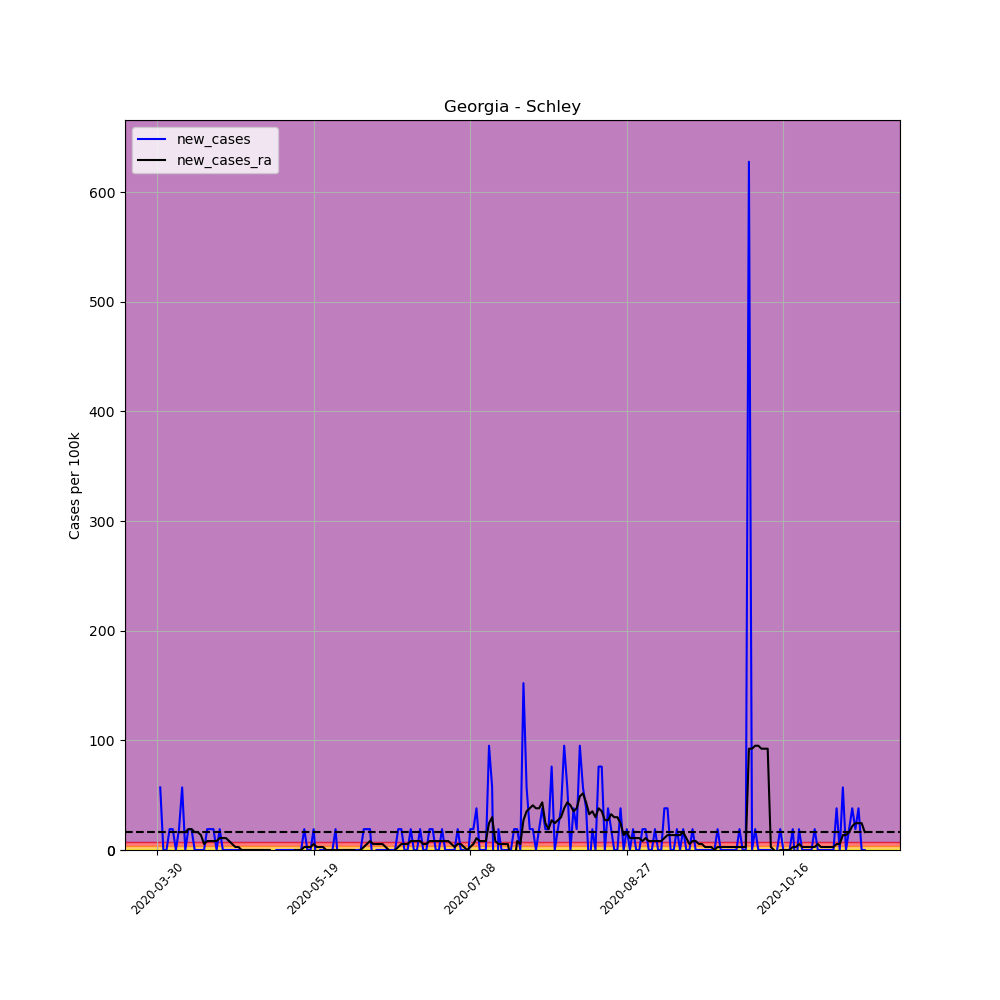

The table this chart was drawn from, first rows:
, date, county, state, fips, cases, deaths, COUNTY, STNAME, CTYNAME, POPESTIMATE2019, per_100k, per_100k_ra, new_cases, new_cases_ra
465613, 2020-03-30, Schley, Georgia, 13249, 1, 0, 249, Georgia, Schley, 5257, 19.02, , , 
465614, 2020-03-31, Schley, Georgia, 13249, 4, 0, 249, Georgia, Schley, 5257, 76.09, , 57.07, 
465615, 2020-04-01, Schley, Georgia, 13249, 4, 0, 249, Georgia, Schley, 5257, 76.09, , 0.0, 
465616, 2020-04-02, Schley, Georgia, 13249, 4, 0, 249, Georgia, Schley, 5257, 76.09, , 0.0, 
465617, 2020-04-03, Schley, Georgia, 13249, 5, 0, 249, Georgia, Schley, 5257, 95.11, , 19.02, 
465618, 2020-04-04, Schley, Georgia, 13249, 6, 0, 249, Georgia, Schley, 5257, 114.1, , 19.02, 
465619, 2020-04-05, Schley, Georgia, 13249, 6, 0, 249, Georgia, Schley, 5257, 114.1, 81.52, 0.0, 
465620, 2020-04-06, Schley, Georgia, 13249, 7, 1, 249, Georgia, Schley, 5257, 133.2, 97.83, 19.02, 16.3
465621, 2020-04-07, Schley, Georgia, 13249, 10, 1, 249, Georgia, Schley, 5257, 190.2, 114.1, 57.07, 16.3
465622, 2020-04-08, Schley, Georgia, 13249, 10, 1, 249, Georgia, Schley, 5257, 190.2, 130.4, 0.0, 16.3
465623, 2020-04-09, Schley, Georgia, 13249, 11, 1, 249, Georgia, Schley, 5257, 209.2, 149.5, 19.02, 19.02
465624, 2020-04-10, Schley, Georgia, 13249, 12, 1, 249, Georgia, Schley, 5257, 228.3, 168.5, 19.02, 19.02
465625, 2020-04-11, Schley, Georgia, 13249, 12, 1, 249, Georgia, Schley, 5257, 228.3, 184.8, 0.0, 16.3
465626, 2020-04-12, Schley, Georgia, 13249, 12, 1, 249, Georgia, Schley, 5257, 228.3, 201.1, 0.0, 16.3
465627, 2020-04-13, Schley, Georgia, 13249, 12, 1, 249, Georgia, Schley, 5257, 228.3, 214.7, 0.0, 13.59
465628, 2020-04-14, Schley, Georgia, 13249, 12, 1, 249, Georgia, Schley, 5257, 228.3, 220.1, 0.0, 5.435
465629, 2020-04-15, Schley, Georgia, 13249, 13, 1, 249, Georgia, Schley, 5257, 247.3, 228.3, 19.02, 8.152
465630, 2020-04-16, Schley, Georgia, 13249, 14, 1, 249, Georgia, Schley, 5257, 266.3, 236.4, 19.02, 8.152
465631, 2020-04-17, Schley, Georgia, 13249, 15, 1, 249, Georgia, Schley, 5257, 285.3, 244.6, 19.02, 8.152
465632, 2020-04-18, Schley, Georgia, 13249, 15, 1, 249, Georgia, Schley, 5257, 285.3, 252.7, 0.0, 8.152
465633, 2020-04-19, Schley, Georgia, 13249, 16, 1, 249, Georgia, Schley, 5257, 304.4, 263.6, 19.02, 10.87
465634, 2020-04-20, Schley, Georgia, 13249, 16, 1, 249, Georgia, Schley, 5257, 304.4, 274.5, 0.0, 10.87
465635, 2020-04-21, Schley, Georgia, 13249, 16, 1, 249, Georgia, Schley, 5257, 304.4, 285.3, 0.0, 10.87
465636, 2020-04-22, Schley, Georgia, 13249, 16, 1, 249, Georgia, Schley, 5257, 304.4, 293.5, 0.0, 8.152
465637, 2020-04-23, Schley, Georgia, 13249, 16, 1, 249, Georgia, Schley, 5257, 304.4, 298.9, 0.0, 5.435
465638, 2020-04-24, Schley, Georgia, 13249, 16, 1, 249, Georgia, Schley, 5257, 304.4, 301.6, 0.0, 2.717
465639, 2020-04-25, Schley, Georgia, 13249, 16, 1, 249, Georgia, Schley, 5257, 304.4, 304.4, 0.0, 2.717
465640, 2020-04-26, Schley, Georgia, 13249, 16, 1, 249, Georgia, Schley, 5257, 304.4, 304.4, 0.0, 0.0
465641, 2020-04-27, Schley, Georgia, 13249, 16, 1, 249, Georgia, Schley, 5257, 304.4, 304.4, 0.0, 0.0
465642, 2020-04-28, Schley, Georgia, 13249, 16, 1, 249, Georgia, Schley, 5257, 304.4, 304.4, 0.0, 0.0
465643, 2020-04-29, Schley, Georgia, 13249, 16, 1, 249, Georgia, Schley, 5257, 304.4, 304.4, 0.0, 0.0
465644, 2020-04-30, Schley, Georgia, 13249, 16, 1, 249, Georgia, Schley, 5257, 304.4, 304.4, 0.0, 0.0
465645, 2020-05-01, Schley, Georgia, 13249, 16, 1, 249, Georgia, Schley, 5257, 304.4, 304.4, 0.0, 0.0
465646, 2020-05-02, Schley, Georgia, 13249, 16, 1, 249, Georgia, Schley, 5257, 304.4, 304.4, 0.0, 0.0
465647, 2020-05-03, Schley, Georgia, 13249, 16, 1, 249, Georgia, Schley, 5257, 304.4, 304.4, 0.0, 0.0
465648, 2020-05-04, Schley, Georgia, 13249, 16, 1, 249, Georgia, Schley, 5257, 304.4, 304.4, 0.0, 0.0
465649, 2020-05-05, Schley, Georgia, 13249, 16, 1, 249, Georgia, Schley, 5257, 304.4, 304.4, 0.0, 0.0
465650, 2020-05-06, Schley, Georgia, 13249, 15, 1, 249, Georgia, Schley, 5257, 285.3, 301.6, -19.02, -2.717
465651, 2020-05-07, Schley, Georgia, 13249, 15, 1, 249, Georgia, Schley, 5257, 285.3, 298.9, 0.0, -2.717
465652, 2020-05-08, Schley, Georgia, 13249, 15, 1, 249, Georgia, Schley, 5257, 285.3, 296.2, 0.0, -2.717
465653, 2020-05-09, Schley, Georgia, 13249, 15, 1, 249, Georgia, Schley, 5257, 285.3, 293.5, 0.0, -2.717
465654, 2020-05-10, Schley, Georgia, 13249, 15, 1, 249, Georgia, Schley, 5257, 285.3, 290.8, 0.0, -2.717
465655, 2020-05-11, Schley, Georgia, 13249, 15, 1, 249, Georgia, Schley, 5257, 285.3, 288.1, 0.0, -2.717
465656, 2020-05-12, Schley, Georgia, 13249, 15, 1, 249, Georgia, Schley, 5257, 285.3, 285.3, 0.0, -2.717
465657, 2020-05-13, Schley, Georgia, 13249, 15, 1, 249, Georgia, Schley, 5257, 285.3, 285.3, 0.0, 0.0
465658, 2020-05-14, Schley, Georgia, 13249, 15, 1, 249, Georgia, Schley, 5257, 285.3, 285.3, 0.0, 0.0
465659, 2020-05-15, Schley, Georgia, 13249, 15, 1, 249, Georgia, Schley, 5257, 285.3, 285.3, 0.0, 0.0
465660, 2020-05-16, Schley, Georgia, 13249, 16, 1, 249, Georgia, Schley, 5257, 304.4, 288.1, 19.02, 2.717
465661, 2020-05-17, Schley, Georgia, 13249, 16, 1, 249, Georgia, Schley, 5257, 304.4, 290.8, 0.0, 2.717
465662, 2020-05-18, Schley, Georgia, 13249, 16, 1, 249, Georgia, Schley, 5257, 304.4, 293.5, 0.0, 2.717
465663, 2020-05-19, Schley, Georgia, 13249, 17, 1, 249, Georgia, Schley, 5257, 323.4, 298.9, 19.02, 5.435
465664, 2020-05-20, Schley, Georgia, 13249, 16, 1, 249, Georgia, Schley, 5257, 304.4, 301.6, -19.02, 2.717
465665, 2020-05-21, Schley, Georgia, 13249, 16, 1, 249, Georgia, Schley, 5257, 304.4, 304.4, 0.0, 2.717
465666, 2020-05-22, Schley, Georgia, 13249, 16, 1, 249, Georgia, Schley, 5257, 304.4, 307.1, 0.0, 2.717
465667, 2020-05-23, Schley, Georgia, 13249, 16, 1, 249, Georgia, Schley, 5257, 304.4, 307.1, 0.0, 0.0
465668, 2020-05-24, Schley, Georgia, 13249, 16, 1, 249, Georgia, Schley, 5257, 304.4, 307.1, 0.0, 0.0
465669, 2020-05-25, Schley, Georgia, 13249, 16, 1, 249, Georgia, Schley, 5257, 304.4, 307.1, 0.0, 0.0
465670, 2020-05-26, Schley, Georgia, 13249, 17, 1, 249, Georgia, Schley, 5257, 323.4, 307.1, 19.02, 0.0
465671, 2020-05-27, Schley, Georgia, 13249, 16, 1, 249, Georgia, Schley, 5257, 304.4, 307.1, -19.02, 0.0
465672, 2020-05-28, Schley, Georgia, 13249, 16, 1, 249, Georgia, Schley, 5257, 304.4, 307.1, 0.0, 0.0
... 167 more rows
